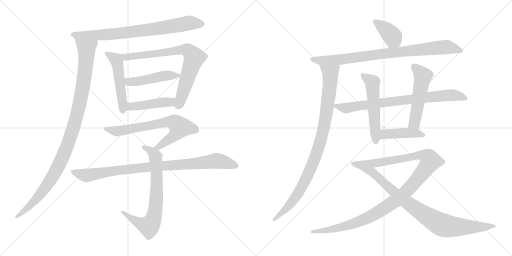
t = 0.00 s
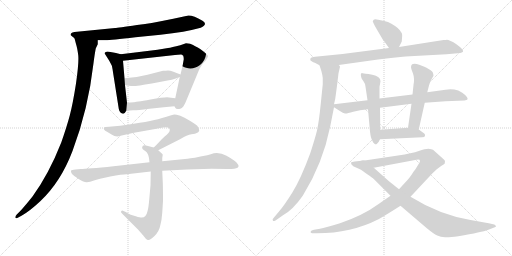
t = 2.99 s
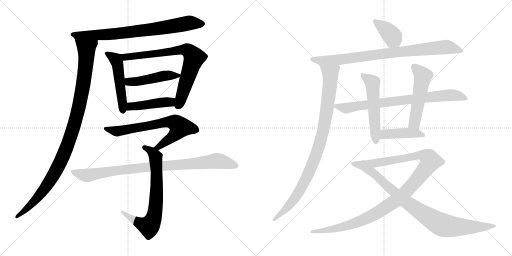
t = 5.97 s
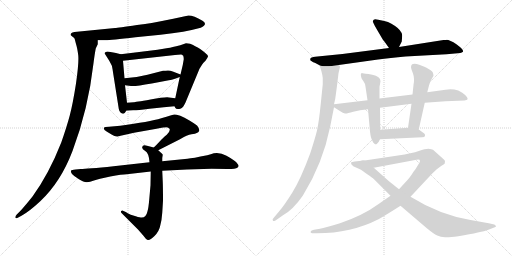
t = 8.96 s
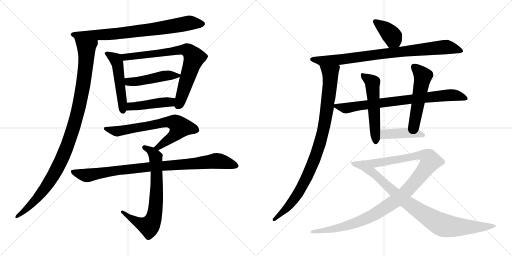
t = 11.94 s
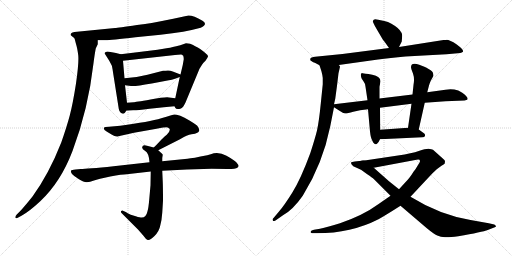
t = 14.93 s

The animated SVG that drew these frames (rendered in a browser with its animation timeline set to each time). Animation: 18 CSS @keyframes rules; one cycle of 14.93 s.

<svg version="1.1" viewBox="0 0 2048 1024" xmlns="http://www.w3.org/2000/svg">
  <g stroke="lightgray" stroke-dasharray="1,1" stroke-width="1" transform="scale(4, 4)">
    <line x1="0" y1="0" x2="256" y2="256"></line>
    <line x1="256" y1="0" x2="0" y2="256"></line>
    <line x1="128" y1="0" x2="128" y2="256"></line>
    <line x1="0" y1="128" x2="256" y2="128"></line>
    <line x1="256" y1="0" x2="512" y2="256"></line>
    <line x1="512" y1="0" x2="256" y2="256"></line>
    <line x1="384" y1="0" x2="384" y2="256"></line>
    <line x1="256" y1="128" x2="512" y2="128"></line>
  </g>
<g transform="scale(1, -1) translate(0, -850)">
   <style type="text/css">
    @keyframes keyframes0 {
      from {
       stroke: black;
       stroke-dashoffset: 774;
       stroke-width: 128;
       }
       72% {
       animation-timing-function: step-end;
       stroke: black;
       stroke-dashoffset: 0;
       stroke-width: 128;
       }
       to {
       stroke: black;
       stroke-width: 1024;
       }
       }
       #make-me-a-hanzi-animation-0 {
         animation: keyframes0 0.879883s both;
         animation-delay: 0.000000s;
         animation-timing-function: linear;
       }
    @keyframes keyframes1 {
      from {
       stroke: black;
       stroke-dashoffset: 1062;
       stroke-width: 128;
       }
       78% {
       animation-timing-function: step-end;
       stroke: black;
       stroke-dashoffset: 0;
       stroke-width: 128;
       }
       to {
       stroke: black;
       stroke-width: 1024;
       }
       }
       #make-me-a-hanzi-animation-1 {
         animation: keyframes1 1.114258s both;
         animation-delay: 0.879883s;
         animation-timing-function: linear;
       }
    @keyframes keyframes2 {
      from {
       stroke: black;
       stroke-dashoffset: 508;
       stroke-width: 128;
       }
       62% {
       animation-timing-function: step-end;
       stroke: black;
       stroke-dashoffset: 0;
       stroke-width: 128;
       }
       to {
       stroke: black;
       stroke-width: 1024;
       }
       }
       #make-me-a-hanzi-animation-2 {
         animation: keyframes2 0.663411s both;
         animation-delay: 1.994141s;
         animation-timing-function: linear;
       }
    @keyframes keyframes3 {
      from {
       stroke: black;
       stroke-dashoffset: 760;
       stroke-width: 128;
       }
       71% {
       animation-timing-function: step-end;
       stroke: black;
       stroke-dashoffset: 0;
       stroke-width: 128;
       }
       to {
       stroke: black;
       stroke-width: 1024;
       }
       }
       #make-me-a-hanzi-animation-3 {
         animation: keyframes3 0.868490s both;
         animation-delay: 2.657552s;
         animation-timing-function: linear;
       }
    @keyframes keyframes4 {
      from {
       stroke: black;
       stroke-dashoffset: 470;
       stroke-width: 128;
       }
       60% {
       animation-timing-function: step-end;
       stroke: black;
       stroke-dashoffset: 0;
       stroke-width: 128;
       }
       to {
       stroke: black;
       stroke-width: 1024;
       }
       }
       #make-me-a-hanzi-animation-4 {
         animation: keyframes4 0.632487s both;
         animation-delay: 3.526042s;
         animation-timing-function: linear;
       }
    @keyframes keyframes5 {
      from {
       stroke: black;
       stroke-dashoffset: 449;
       stroke-width: 128;
       }
       59% {
       animation-timing-function: step-end;
       stroke: black;
       stroke-dashoffset: 0;
       stroke-width: 128;
       }
       to {
       stroke: black;
       stroke-width: 1024;
       }
       }
       #make-me-a-hanzi-animation-5 {
         animation: keyframes5 0.615397s both;
         animation-delay: 4.158529s;
         animation-timing-function: linear;
       }
    @keyframes keyframes6 {
      from {
       stroke: black;
       stroke-dashoffset: 696;
       stroke-width: 128;
       }
       69% {
       animation-timing-function: step-end;
       stroke: black;
       stroke-dashoffset: 0;
       stroke-width: 128;
       }
       to {
       stroke: black;
       stroke-width: 1024;
       }
       }
       #make-me-a-hanzi-animation-6 {
         animation: keyframes6 0.816406s both;
         animation-delay: 4.773926s;
         animation-timing-function: linear;
       }
    @keyframes keyframes7 {
      from {
       stroke: black;
       stroke-dashoffset: 720;
       stroke-width: 128;
       }
       70% {
       animation-timing-function: step-end;
       stroke: black;
       stroke-dashoffset: 0;
       stroke-width: 128;
       }
       to {
       stroke: black;
       stroke-width: 1024;
       }
       }
       #make-me-a-hanzi-animation-7 {
         animation: keyframes7 0.835938s both;
         animation-delay: 5.590332s;
         animation-timing-function: linear;
       }
    @keyframes keyframes8 {
      from {
       stroke: black;
       stroke-dashoffset: 915;
       stroke-width: 128;
       }
       75% {
       animation-timing-function: step-end;
       stroke: black;
       stroke-dashoffset: 0;
       stroke-width: 128;
       }
       to {
       stroke: black;
       stroke-width: 1024;
       }
       }
       #make-me-a-hanzi-animation-8 {
         animation: keyframes8 0.994629s both;
         animation-delay: 6.426270s;
         animation-timing-function: linear;
       }
    @keyframes keyframes9 {
      from {
       stroke: black;
       stroke-dashoffset: 386;
       stroke-width: 128;
       }
       56% {
       animation-timing-function: step-end;
       stroke: black;
       stroke-dashoffset: 0;
       stroke-width: 128;
       }
       to {
       stroke: black;
       stroke-width: 1024;
       }
       }
       #make-me-a-hanzi-animation-9 {
         animation: keyframes9 0.564128s both;
         animation-delay: 7.420899s;
         animation-timing-function: linear;
       }
    @keyframes keyframes10 {
      from {
       stroke: black;
       stroke-dashoffset: 858;
       stroke-width: 128;
       }
       74% {
       animation-timing-function: step-end;
       stroke: black;
       stroke-dashoffset: 0;
       stroke-width: 128;
       }
       to {
       stroke: black;
       stroke-width: 1024;
       }
       }
       #make-me-a-hanzi-animation-10 {
         animation: keyframes10 0.948242s both;
         animation-delay: 7.985027s;
         animation-timing-function: linear;
       }
    @keyframes keyframes11 {
      from {
       stroke: black;
       stroke-dashoffset: 945;
       stroke-width: 128;
       }
       75% {
       animation-timing-function: step-end;
       stroke: black;
       stroke-dashoffset: 0;
       stroke-width: 128;
       }
       to {
       stroke: black;
       stroke-width: 1024;
       }
       }
       #make-me-a-hanzi-animation-11 {
         animation: keyframes11 1.019043s both;
         animation-delay: 8.933269s;
         animation-timing-function: linear;
       }
    @keyframes keyframes12 {
      from {
       stroke: black;
       stroke-dashoffset: 781;
       stroke-width: 128;
       }
       72% {
       animation-timing-function: step-end;
       stroke: black;
       stroke-dashoffset: 0;
       stroke-width: 128;
       }
       to {
       stroke: black;
       stroke-width: 1024;
       }
       }
       #make-me-a-hanzi-animation-12 {
         animation: keyframes12 0.885579s both;
         animation-delay: 9.952312s;
         animation-timing-function: linear;
       }
    @keyframes keyframes13 {
      from {
       stroke: black;
       stroke-dashoffset: 537;
       stroke-width: 128;
       }
       64% {
       animation-timing-function: step-end;
       stroke: black;
       stroke-dashoffset: 0;
       stroke-width: 128;
       }
       to {
       stroke: black;
       stroke-width: 1024;
       }
       }
       #make-me-a-hanzi-animation-13 {
         animation: keyframes13 0.687012s both;
         animation-delay: 10.837891s;
         animation-timing-function: linear;
       }
    @keyframes keyframes14 {
      from {
       stroke: black;
       stroke-dashoffset: 521;
       stroke-width: 128;
       }
       63% {
       animation-timing-function: step-end;
       stroke: black;
       stroke-dashoffset: 0;
       stroke-width: 128;
       }
       to {
       stroke: black;
       stroke-width: 1024;
       }
       }
       #make-me-a-hanzi-animation-14 {
         animation: keyframes14 0.673991s both;
         animation-delay: 11.524903s;
         animation-timing-function: linear;
       }
    @keyframes keyframes15 {
      from {
       stroke: black;
       stroke-dashoffset: 429;
       stroke-width: 128;
       }
       58% {
       animation-timing-function: step-end;
       stroke: black;
       stroke-dashoffset: 0;
       stroke-width: 128;
       }
       to {
       stroke: black;
       stroke-width: 1024;
       }
       }
       #make-me-a-hanzi-animation-15 {
         animation: keyframes15 0.599121s both;
         animation-delay: 12.198894s;
         animation-timing-function: linear;
       }
    @keyframes keyframes16 {
      from {
       stroke: black;
       stroke-dashoffset: 1102;
       stroke-width: 128;
       }
       78% {
       animation-timing-function: step-end;
       stroke: black;
       stroke-dashoffset: 0;
       stroke-width: 128;
       }
       to {
       stroke: black;
       stroke-width: 1024;
       }
       }
       #make-me-a-hanzi-animation-16 {
         animation: keyframes16 1.146810s both;
         animation-delay: 12.798015s;
         animation-timing-function: linear;
       }
    @keyframes keyframes17 {
      from {
       stroke: black;
       stroke-dashoffset: 901;
       stroke-width: 128;
       }
       75% {
       animation-timing-function: step-end;
       stroke: black;
       stroke-dashoffset: 0;
       stroke-width: 128;
       }
       to {
       stroke: black;
       stroke-width: 1024;
       }
       }
       #make-me-a-hanzi-animation-17 {
         animation: keyframes17 0.983236s both;
         animation-delay: 13.944825s;
         animation-timing-function: linear;
       }
</style>
<path d="M 391.0 689.5 L 423.0 689.5 Q 442.0 689.5 542.0 701.5 L 642.0 711.5 Q 742.0 722.5 803.0 739.5 Q 833.0 753.5 810.0 767.5 Q 775.0 788.5 754.0 788.5 L 735.0 784.5 Q 719.0 780.5 693.0 775.5 L 643.0 765.5 Q 618.0 759.5 548.0 750.5 Q 471.0 738.5 460.0 738.5 L 298.0 722.5 Q 288.0 721.5 285.0 717.5 Q 281.0 713.5 283.0 709.5 L 298.0 697.5 C 308.0 689.5 361.0 689.5 391.0 689.5 Z" fill="lightgray"></path> 
<path d="M 391.0 673.5 L 391.0 689.5 C 396.0 719.5 290.0 726.5 298.0 697.5 L 304.0 674.5 Q 309.0 659.5 313.0 629.5 Q 316.0 598.5 304.0 516.5 Q 291.0 433.5 279.0 388.5 Q 267.0 343.5 245.0 280.5 Q 196.0 155.5 130.0 64.5 Q 102.0 29.5 84.0 9.5 L 67.0 -7.5 Q 61.0 -13.5 61.0 -19.5 Q 63.0 -24.5 69.0 -21.5 L 86.0 -12.5 Q 117.0 4.5 161.0 45.5 Q 243.0 122.5 290.0 246.5 Q 353.0 413.5 374.0 597.5 Q 379.0 636.5 383.0 656.5 L 391.0 673.5 Z" fill="lightgray"></path> 
<path d="M 483.0 633.5 L 464.0 638.5 L 442.0 642.5 Q 427.0 645.5 423.0 642.5 Q 418.0 639.5 418.0 637.5 L 437.0 607.5 L 447.0 588.5 Q 449.0 582.5 452.0 561.5 L 475.0 415.5 Q 476.0 406.5 483.0 399.5 Q 490.0 394.5 493.0 395.5 Q 498.0 394.5 505.0 407.5 L 508.0 439.5 L 500.0 509.5 L 498.0 537.5 L 492.0 607.5 C 490.0 631.5 490.0 631.5 483.0 633.5 Z" fill="lightgray"></path> 
<path d="M 698.0 425.5 L 701.0 419.5 Q 705.0 409.5 724.0 416.5 Q 732.0 419.5 742.0 440.5 L 798.0 575.5 L 808.0 591.5 Q 813.0 599.5 822.0 607.5 Q 830.0 619.5 832.0 624.5 Q 833.0 629.5 820.0 639.5 Q 812.0 647.5 791.0 660.5 Q 769.0 672.5 760.0 675.5 L 744.0 677.5 L 721.0 669.5 Q 686.0 660.5 672.0 658.5 L 630.0 651.5 L 483.0 633.5 C 453.0 629.5 462.0 604.5 492.0 607.5 L 700.0 630.5 Q 726.0 632.5 728.0 631.5 Q 730.0 630.5 733.0 627.5 Q 735.0 620.5 735.0 613.5 L 731.0 590.5 L 722.0 552.5 L 719.0 542.5 L 701.0 457.5 C 695.0 428.5 695.0 428.5 698.0 425.5 Z" fill="lightgray"></path> 
<path d="M 722.0 552.5 L 691.0 564.5 Q 681.0 568.5 672.0 568.5 Q 662.0 567.5 652.0 567.5 L 590.0 551.5 Q 549.0 540.5 498.0 537.5 C 468.0 535.5 470.0 513.5 500.0 509.5 L 524.0 506.5 Q 541.0 504.5 607.0 516.5 L 670.0 528.5 Q 689.0 531.5 700.0 535.5 L 719.0 542.5 C 734.0 547.5 734.0 547.5 722.0 552.5 Z" fill="lightgray"></path> 
<path d="M 505.0 407.5 L 533.0 409.5 Q 541.0 408.5 598.0 415.5 L 627.0 418.5 Q 690.0 425.5 698.0 425.5 C 728.0 427.5 731.0 453.5 701.0 457.5 L 676.0 460.5 Q 664.0 463.5 602.0 452.5 Q 539.0 441.5 535.0 441.5 L 508.0 439.5 C 478.0 437.5 475.0 405.5 505.0 407.5 Z" fill="lightgray"></path> 
<path d="M 633.0 249.5 L 720.0 293.5 Q 749.0 311.5 766.0 313.5 Q 782.0 315.5 789.0 319.5 Q 795.0 321.5 797.0 328.5 Q 798.0 335.5 789.0 347.5 Q 781.0 354.5 756.0 369.5 Q 738.0 381.5 721.0 387.5 Q 704.0 392.5 698.0 392.5 Q 692.0 391.5 645.0 377.5 Q 598.0 363.5 481.0 347.5 L 436.0 343.5 Q 418.0 343.5 417.0 340.5 Q 410.0 332.5 428.0 323.5 L 448.0 311.5 Q 457.0 305.5 469.0 304.5 L 536.0 319.5 L 626.0 335.5 Q 664.0 341.5 670.0 340.5 Q 676.0 339.5 678.0 335.5 Q 683.0 326.5 667.0 311.5 Q 661.0 307.5 645.0 291.5 Q 624.0 268.5 615.0 260.5 C 593.0 239.5 606.0 235.5 633.0 249.5 Z" fill="lightgray"></path> 
<path d="M 649.0 205.5 L 649.0 218.5 L 651.0 231.5 Q 651.0 233.5 644.0 239.5 L 633.0 249.5 L 615.0 260.5 L 588.0 267.5 Q 570.0 272.5 569.0 262.5 Q 566.0 254.5 581.0 246.5 Q 596.0 237.5 598.0 201.5 L 603.0 164.5 L 602.0 109.5 L 597.0 53.5 Q 594.0 17.5 590.0 5.5 Q 584.0 -22.5 563.0 -19.5 Q 555.0 -18.5 533.0 -11.5 Q 511.0 -4.5 505.0 1.5 L 494.0 6.5 Q 489.0 9.5 485.0 6.5 Q 481.0 2.5 489.0 -4.5 L 552.0 -67.5 L 573.0 -91.5 Q 583.0 -106.5 591.0 -109.5 Q 599.0 -112.5 618.0 -93.5 Q 637.0 -74.5 641.0 -51.5 Q 647.0 -30.5 649.0 -0.5 L 652.0 47.5 Q 652.0 99.5 651.0 122.5 L 649.0 167.5 L 649.0 205.5 Z" fill="lightgray"></path> 
<path d="M 748.0 172.5 L 847.0 175.5 Q 901.0 175.5 919.0 174.5 Q 936.0 173.5 945.0 177.5 Q 963.0 181.5 946.0 200.5 Q 938.0 209.5 906.0 227.5 Q 874.0 244.5 843.0 233.5 L 829.0 229.5 Q 770.0 217.5 750.0 215.5 L 649.0 205.5 L 598.0 201.5 L 454.0 185.5 Q 347.0 174.5 323.0 174.5 L 302.0 172.5 Q 286.0 171.5 284.0 167.5 Q 282.0 163.5 288.0 154.5 Q 296.0 145.5 316.0 133.5 Q 336.0 120.5 348.0 121.5 Q 359.0 122.5 376.0 128.5 Q 392.0 134.5 441.0 144.5 Q 489.0 153.5 507.0 153.5 L 603.0 164.5 L 649.0 167.5 L 748.0 172.5 Z" fill="lightgray"></path> 
<path d="M 1596.0 662.5 L 1607.0 684.5 L 1608.0 697.5 Q 1610.0 714.5 1606.0 719.5 Q 1598.0 737.5 1564.0 756.5 Q 1553.0 763.5 1537.0 766.5 L 1513.0 771.5 Q 1499.0 775.5 1495.0 771.5 Q 1491.0 767.5 1491.0 765.5 Q 1491.0 763.5 1500.0 745.5 L 1531.0 692.5 Q 1533.0 691.5 1556.0 658.5 C 1573.0 633.5 1583.0 635.5 1596.0 662.5 Z" fill="lightgray"></path> 
<path d="M 1355.0 590.5 L 1512.0 612.5 Q 1560.0 619.5 1622.0 624.5 L 1786.0 633.5 L 1831.0 637.5 Q 1843.0 637.5 1847.0 640.5 Q 1851.0 643.5 1852.0 643.5 L 1852.0 647.5 Q 1851.0 654.5 1827.0 672.5 Q 1794.0 693.5 1784.0 690.5 L 1774.0 690.5 L 1596.0 662.5 L 1556.0 658.5 L 1370.0 634.5 L 1270.0 624.5 Q 1249.0 622.5 1244.0 619.5 Q 1239.0 615.5 1242.0 608.5 L 1253.0 601.5 Q 1257.0 601.5 1278.0 589.5 C 1292.0 581.5 1325.0 586.5 1355.0 590.5 Z" fill="lightgray"></path> 
<path d="M 1354.0 557.5 L 1360.0 583.5 Q 1360.0 585.5 1355.0 590.5 C 1352.0 620.5 1269.0 618.5 1278.0 589.5 L 1286.0 564.5 Q 1290.0 549.5 1291.0 538.5 L 1291.0 513.5 L 1283.0 435.5 Q 1276.0 364.5 1268.0 328.5 Q 1259.0 292.5 1241.0 237.5 Q 1203.0 134.5 1170.0 81.5 Q 1137.0 28.5 1116.0 4.5 L 1095.0 -20.5 Q 1087.0 -27.5 1092.0 -32.5 Q 1093.0 -35.5 1102.0 -31.5 L 1132.0 -10.5 Q 1171.0 10.5 1211.0 67.5 Q 1291.0 195.5 1321.0 345.5 L 1336.0 421.5 L 1336.0 433.5 L 1341.0 455.5 L 1348.0 507.5 L 1354.0 557.5 Z" fill="lightgray"></path> 
<path d="M 1336.0 421.5 L 1358.0 407.5 Q 1373.0 397.5 1380.0 396.5 Q 1387.0 395.5 1413.0 403.5 Q 1438.0 411.5 1472.0 413.5 L 1520.0 419.5 L 1646.0 435.5 L 1699.0 439.5 L 1782.0 445.5 L 1858.0 448.5 Q 1867.0 450.5 1869.0 451.5 Q 1876.0 460.5 1849.0 479.5 Q 1836.0 487.5 1833.0 488.5 Q 1808.0 496.5 1782.0 491.5 L 1709.0 481.5 L 1650.0 472.5 L 1518.0 456.5 L 1470.0 449.5 L 1336.0 433.5 C 1320.0 431.5 1320.0 431.5 1336.0 421.5 Z" fill="lightgray"></path> 
<path d="M 1472.0 413.5 L 1480.0 324.5 Q 1483.0 297.5 1489.0 288.5 Q 1492.0 279.5 1498.0 275.5 Q 1502.0 270.5 1508.0 275.5 Q 1514.0 279.5 1520.0 293.5 L 1521.0 331.5 L 1520.0 419.5 L 1518.0 456.5 L 1518.0 503.5 L 1522.0 525.5 Q 1522.0 544.5 1489.0 551.5 Q 1455.0 557.5 1450.0 557.5 Q 1439.0 558.5 1446.0 537.5 L 1455.0 523.5 Q 1461.0 516.5 1462.0 503.5 L 1470.0 449.5 L 1472.0 413.5 Z" fill="lightgray"></path> 
<path d="M 1675.0 332.5 L 1699.0 439.5 L 1709.0 481.5 L 1716.0 508.5 Q 1718.0 516.5 1723.0 527.5 L 1734.0 547.5 Q 1734.0 550.5 1732.0 558.5 Q 1731.0 564.5 1716.0 573.5 Q 1701.0 582.5 1700.0 582.5 L 1677.0 591.5 Q 1644.0 602.5 1644.0 581.5 Q 1644.0 576.5 1652.0 556.5 Q 1659.0 536.5 1654.0 510.5 L 1650.0 472.5 L 1646.0 435.5 L 1632.0 339.5 C 1628.0 309.5 1668.0 303.5 1675.0 332.5 Z" fill="lightgray"></path> 
<path d="M 1520.0 293.5 L 1689.0 301.5 Q 1699.0 301.5 1700.0 307.5 Q 1701.0 312.5 1697.0 316.5 L 1675.0 332.5 L 1632.0 339.5 L 1521.0 331.5 C 1491.0 329.5 1490.0 292.5 1520.0 293.5 Z" fill="lightgray"></path> 
<path d="M 1562.0 67.5 L 1513.0 33.5 Q 1453.0 -10.5 1360.0 -42.5 Q 1311.0 -57.5 1280.0 -64.5 L 1256.0 -68.5 Q 1244.0 -71.5 1243.0 -75.5 Q 1241.0 -79.5 1244.0 -80.5 Q 1246.0 -82.5 1256.0 -82.5 L 1268.0 -82.5 Q 1404.0 -82.5 1514.0 -26.5 Q 1549.0 -6.5 1602.0 27.5 L 1642.0 63.5 L 1729.0 156.5 L 1747.0 173.5 L 1766.0 187.5 Q 1776.0 193.5 1779.0 196.5 L 1780.0 206.5 Q 1780.0 209.5 1770.0 217.5 L 1732.0 251.5 Q 1727.0 254.5 1714.0 255.5 Q 1701.0 255.5 1675.0 246.5 Q 1649.0 237.5 1592.0 228.5 L 1465.0 209.5 Q 1452.0 209.5 1446.0 207.5 C 1416.0 203.5 1466.0 173.5 1495.0 179.5 L 1666.0 211.5 Q 1680.0 214.5 1680.0 206.5 Q 1680.0 203.5 1677.0 198.5 L 1669.0 185.5 Q 1664.0 175.5 1654.0 163.5 Q 1639.0 139.5 1629.0 129.5 L 1596.0 93.5 L 1562.0 67.5 Z" fill="lightgray"></path> 
<path d="M 1446.0 207.5 L 1419.0 204.5 Q 1406.0 203.5 1404.0 200.5 Q 1402.0 194.5 1413.0 185.5 L 1444.0 171.5 L 1469.0 153.5 Q 1489.0 140.5 1496.0 133.5 L 1562.0 67.5 L 1602.0 27.5 L 1705.0 -60.5 Q 1735.0 -85.5 1749.0 -91.5 Q 1763.0 -98.5 1780.0 -98.5 Q 1796.0 -99.5 1833.0 -94.5 Q 1930.0 -77.5 1951.0 -69.5 L 1974.0 -60.5 Q 1980.0 -58.5 1983.0 -56.5 Q 1985.0 -55.5 1983.0 -53.5 Q 1983.0 -49.5 1977.0 -47.5 L 1955.0 -42.5 L 1882.0 -29.5 Q 1758.0 -8.5 1642.0 63.5 L 1596.0 93.5 L 1556.0 125.5 Q 1530.0 148.5 1495.0 179.5 C 1473.0 199.5 1461.0 209.5 1446.0 207.5 Z" fill="lightgray"></path> 
      <clipPath id="make-me-a-hanzi-clip-0">
      <path d="M 391.0 689.5 L 423.0 689.5 Q 442.0 689.5 542.0 701.5 L 642.0 711.5 Q 742.0 722.5 803.0 739.5 Q 833.0 753.5 810.0 767.5 Q 775.0 788.5 754.0 788.5 L 735.0 784.5 Q 719.0 780.5 693.0 775.5 L 643.0 765.5 Q 618.0 759.5 548.0 750.5 Q 471.0 738.5 460.0 738.5 L 298.0 722.5 Q 288.0 721.5 285.0 717.5 Q 281.0 713.5 283.0 709.5 L 298.0 697.5 C 308.0 689.5 361.0 689.5 391.0 689.5 Z" fill="lightgray"></path>
      </clipPath>
      <path clip-path="url(#make-me-a-hanzi-clip-0)" d="M 291.0 711.5 L 432.0 712.5 L 528.0 721.5 L 754.0 758.5 L 805.0 753.5 " fill="none" id="make-me-a-hanzi-animation-0" stroke-dasharray="646 1292" stroke-linecap="round"></path>

      <clipPath id="make-me-a-hanzi-clip-1">
      <path d="M 391.0 673.5 L 391.0 689.5 C 396.0 719.5 290.0 726.5 298.0 697.5 L 304.0 674.5 Q 309.0 659.5 313.0 629.5 Q 316.0 598.5 304.0 516.5 Q 291.0 433.5 279.0 388.5 Q 267.0 343.5 245.0 280.5 Q 196.0 155.5 130.0 64.5 Q 102.0 29.5 84.0 9.5 L 67.0 -7.5 Q 61.0 -13.5 61.0 -19.5 Q 63.0 -24.5 69.0 -21.5 L 86.0 -12.5 Q 117.0 4.5 161.0 45.5 Q 243.0 122.5 290.0 246.5 Q 353.0 413.5 374.0 597.5 Q 379.0 636.5 383.0 656.5 L 391.0 673.5 Z" fill="lightgray"></path>
      </clipPath>
      <path clip-path="url(#make-me-a-hanzi-clip-1)" d="M 305.0 693.5 L 346.0 656.5 L 346.0 627.5 L 334.0 515.5 L 288.0 320.5 L 248.0 216.5 L 197.0 122.5 L 143.0 50.5 L 66.0 -14.5 " fill="none" id="make-me-a-hanzi-animation-1" stroke-dasharray="934 1868" stroke-linecap="round"></path>

      <clipPath id="make-me-a-hanzi-clip-2">
      <path d="M 483.0 633.5 L 464.0 638.5 L 442.0 642.5 Q 427.0 645.5 423.0 642.5 Q 418.0 639.5 418.0 637.5 L 437.0 607.5 L 447.0 588.5 Q 449.0 582.5 452.0 561.5 L 475.0 415.5 Q 476.0 406.5 483.0 399.5 Q 490.0 394.5 493.0 395.5 Q 498.0 394.5 505.0 407.5 L 508.0 439.5 L 500.0 509.5 L 498.0 537.5 L 492.0 607.5 C 490.0 631.5 490.0 631.5 483.0 633.5 Z" fill="lightgray"></path>
      </clipPath>
      <path clip-path="url(#make-me-a-hanzi-clip-2)" d="M 425.0 635.5 L 455.0 619.5 L 469.0 598.5 L 491.0 406.5 " fill="none" id="make-me-a-hanzi-animation-2" stroke-dasharray="380 760" stroke-linecap="round"></path>

      <clipPath id="make-me-a-hanzi-clip-3">
      <path d="M 698.0 425.5 L 701.0 419.5 Q 705.0 409.5 724.0 416.5 Q 732.0 419.5 742.0 440.5 L 798.0 575.5 L 808.0 591.5 Q 813.0 599.5 822.0 607.5 Q 830.0 619.5 832.0 624.5 Q 833.0 629.5 820.0 639.5 Q 812.0 647.5 791.0 660.5 Q 769.0 672.5 760.0 675.5 L 744.0 677.5 L 721.0 669.5 Q 686.0 660.5 672.0 658.5 L 630.0 651.5 L 483.0 633.5 C 453.0 629.5 462.0 604.5 492.0 607.5 L 700.0 630.5 Q 726.0 632.5 728.0 631.5 Q 730.0 630.5 733.0 627.5 Q 735.0 620.5 735.0 613.5 L 731.0 590.5 L 722.0 552.5 L 719.0 542.5 L 701.0 457.5 C 695.0 428.5 695.0 428.5 698.0 425.5 Z" fill="lightgray"></path>
      </clipPath>
      <path clip-path="url(#make-me-a-hanzi-clip-3)" d="M 491.0 628.5 L 501.0 621.5 L 513.0 622.5 L 733.0 652.5 L 759.0 642.5 L 777.0 619.5 L 714.0 428.5 " fill="none" id="make-me-a-hanzi-animation-3" stroke-dasharray="632 1264" stroke-linecap="round"></path>

      <clipPath id="make-me-a-hanzi-clip-4">
      <path d="M 722.0 552.5 L 691.0 564.5 Q 681.0 568.5 672.0 568.5 Q 662.0 567.5 652.0 567.5 L 590.0 551.5 Q 549.0 540.5 498.0 537.5 C 468.0 535.5 470.0 513.5 500.0 509.5 L 524.0 506.5 Q 541.0 504.5 607.0 516.5 L 670.0 528.5 Q 689.0 531.5 700.0 535.5 L 719.0 542.5 C 734.0 547.5 734.0 547.5 722.0 552.5 Z" fill="lightgray"></path>
      </clipPath>
      <path clip-path="url(#make-me-a-hanzi-clip-4)" d="M 507.0 531.5 L 514.0 523.5 L 535.0 523.5 L 651.0 546.5 L 715.0 549.5 " fill="none" id="make-me-a-hanzi-animation-4" stroke-dasharray="342 684" stroke-linecap="round"></path>

      <clipPath id="make-me-a-hanzi-clip-5">
      <path d="M 505.0 407.5 L 533.0 409.5 Q 541.0 408.5 598.0 415.5 L 627.0 418.5 Q 690.0 425.5 698.0 425.5 C 728.0 427.5 731.0 453.5 701.0 457.5 L 676.0 460.5 Q 664.0 463.5 602.0 452.5 Q 539.0 441.5 535.0 441.5 L 508.0 439.5 C 478.0 437.5 475.0 405.5 505.0 407.5 Z" fill="lightgray"></path>
      </clipPath>
      <path clip-path="url(#make-me-a-hanzi-clip-5)" d="M 512.0 412.5 L 523.0 424.5 L 653.0 441.5 L 680.0 442.5 L 695.0 431.5 " fill="none" id="make-me-a-hanzi-animation-5" stroke-dasharray="321 642" stroke-linecap="round"></path>

      <clipPath id="make-me-a-hanzi-clip-6">
      <path d="M 633.0 249.5 L 720.0 293.5 Q 749.0 311.5 766.0 313.5 Q 782.0 315.5 789.0 319.5 Q 795.0 321.5 797.0 328.5 Q 798.0 335.5 789.0 347.5 Q 781.0 354.5 756.0 369.5 Q 738.0 381.5 721.0 387.5 Q 704.0 392.5 698.0 392.5 Q 692.0 391.5 645.0 377.5 Q 598.0 363.5 481.0 347.5 L 436.0 343.5 Q 418.0 343.5 417.0 340.5 Q 410.0 332.5 428.0 323.5 L 448.0 311.5 Q 457.0 305.5 469.0 304.5 L 536.0 319.5 L 626.0 335.5 Q 664.0 341.5 670.0 340.5 Q 676.0 339.5 678.0 335.5 Q 683.0 326.5 667.0 311.5 Q 661.0 307.5 645.0 291.5 Q 624.0 268.5 615.0 260.5 C 593.0 239.5 606.0 235.5 633.0 249.5 Z" fill="lightgray"></path>
      </clipPath>
      <path clip-path="url(#make-me-a-hanzi-clip-6)" d="M 422.0 335.5 L 471.0 325.5 L 680.0 363.5 L 713.0 350.5 L 720.0 341.5 L 702.0 313.5 L 634.0 262.5 L 622.0 261.5 " fill="none" id="make-me-a-hanzi-animation-6" stroke-dasharray="568 1136" stroke-linecap="round"></path>

      <clipPath id="make-me-a-hanzi-clip-7">
      <path d="M 649.0 205.5 L 649.0 218.5 L 651.0 231.5 Q 651.0 233.5 644.0 239.5 L 633.0 249.5 L 615.0 260.5 L 588.0 267.5 Q 570.0 272.5 569.0 262.5 Q 566.0 254.5 581.0 246.5 Q 596.0 237.5 598.0 201.5 L 603.0 164.5 L 602.0 109.5 L 597.0 53.5 Q 594.0 17.5 590.0 5.5 Q 584.0 -22.5 563.0 -19.5 Q 555.0 -18.5 533.0 -11.5 Q 511.0 -4.5 505.0 1.5 L 494.0 6.5 Q 489.0 9.5 485.0 6.5 Q 481.0 2.5 489.0 -4.5 L 552.0 -67.5 L 573.0 -91.5 Q 583.0 -106.5 591.0 -109.5 Q 599.0 -112.5 618.0 -93.5 Q 637.0 -74.5 641.0 -51.5 Q 647.0 -30.5 649.0 -0.5 L 652.0 47.5 Q 652.0 99.5 651.0 122.5 L 649.0 167.5 L 649.0 205.5 Z" fill="lightgray"></path>
      </clipPath>
      <path clip-path="url(#make-me-a-hanzi-clip-7)" d="M 578.0 260.5 L 610.0 241.5 L 623.0 223.5 L 627.0 91.5 L 616.0 -17.5 L 596.0 -54.5 L 550.0 -37.5 L 490.0 1.5 " fill="none" id="make-me-a-hanzi-animation-7" stroke-dasharray="592 1184" stroke-linecap="round"></path>

      <clipPath id="make-me-a-hanzi-clip-8">
      <path d="M 748.0 172.5 L 847.0 175.5 Q 901.0 175.5 919.0 174.5 Q 936.0 173.5 945.0 177.5 Q 963.0 181.5 946.0 200.5 Q 938.0 209.5 906.0 227.5 Q 874.0 244.5 843.0 233.5 L 829.0 229.5 Q 770.0 217.5 750.0 215.5 L 649.0 205.5 L 598.0 201.5 L 454.0 185.5 Q 347.0 174.5 323.0 174.5 L 302.0 172.5 Q 286.0 171.5 284.0 167.5 Q 282.0 163.5 288.0 154.5 Q 296.0 145.5 316.0 133.5 Q 336.0 120.5 348.0 121.5 Q 359.0 122.5 376.0 128.5 Q 392.0 134.5 441.0 144.5 Q 489.0 153.5 507.0 153.5 L 603.0 164.5 L 649.0 167.5 L 748.0 172.5 Z" fill="lightgray"></path>
      </clipPath>
      <path clip-path="url(#make-me-a-hanzi-clip-8)" d="M 291.0 162.5 L 350.0 148.5 L 506.0 173.5 L 867.0 206.5 L 943.0 189.5 " fill="none" id="make-me-a-hanzi-animation-8" stroke-dasharray="787 1574" stroke-linecap="round"></path>

      <clipPath id="make-me-a-hanzi-clip-9">
      <path d="M 1596.0 662.5 L 1607.0 684.5 L 1608.0 697.5 Q 1610.0 714.5 1606.0 719.5 Q 1598.0 737.5 1564.0 756.5 Q 1553.0 763.5 1537.0 766.5 L 1513.0 771.5 Q 1499.0 775.5 1495.0 771.5 Q 1491.0 767.5 1491.0 765.5 Q 1491.0 763.5 1500.0 745.5 L 1531.0 692.5 Q 1533.0 691.5 1556.0 658.5 C 1573.0 633.5 1583.0 635.5 1596.0 662.5 Z" fill="lightgray"></path>
      </clipPath>
      <path clip-path="url(#make-me-a-hanzi-clip-9)" d="M 1498.0 764.5 L 1563.0 713.5 L 1588.0 673.5 " fill="none" id="make-me-a-hanzi-animation-9" stroke-dasharray="258 516" stroke-linecap="round"></path>

      <clipPath id="make-me-a-hanzi-clip-10">
      <path d="M 1355.0 590.5 L 1512.0 612.5 Q 1560.0 619.5 1622.0 624.5 L 1786.0 633.5 L 1831.0 637.5 Q 1843.0 637.5 1847.0 640.5 Q 1851.0 643.5 1852.0 643.5 L 1852.0 647.5 Q 1851.0 654.5 1827.0 672.5 Q 1794.0 693.5 1784.0 690.5 L 1774.0 690.5 L 1596.0 662.5 L 1556.0 658.5 L 1370.0 634.5 L 1270.0 624.5 Q 1249.0 622.5 1244.0 619.5 Q 1239.0 615.5 1242.0 608.5 L 1253.0 601.5 Q 1257.0 601.5 1278.0 589.5 C 1292.0 581.5 1325.0 586.5 1355.0 590.5 Z" fill="lightgray"></path>
      </clipPath>
      <path clip-path="url(#make-me-a-hanzi-clip-10)" d="M 1251.0 612.5 L 1285.0 606.5 L 1360.0 611.5 L 1551.0 638.5 L 1787.0 662.5 L 1847.0 645.5 " fill="none" id="make-me-a-hanzi-animation-10" stroke-dasharray="730 1460" stroke-linecap="round"></path>

      <clipPath id="make-me-a-hanzi-clip-11">
      <path d="M 1354.0 557.5 L 1360.0 583.5 Q 1360.0 585.5 1355.0 590.5 C 1352.0 620.5 1269.0 618.5 1278.0 589.5 L 1286.0 564.5 Q 1290.0 549.5 1291.0 538.5 L 1291.0 513.5 L 1283.0 435.5 Q 1276.0 364.5 1268.0 328.5 Q 1259.0 292.5 1241.0 237.5 Q 1203.0 134.5 1170.0 81.5 Q 1137.0 28.5 1116.0 4.5 L 1095.0 -20.5 Q 1087.0 -27.5 1092.0 -32.5 Q 1093.0 -35.5 1102.0 -31.5 L 1132.0 -10.5 Q 1171.0 10.5 1211.0 67.5 Q 1291.0 195.5 1321.0 345.5 L 1336.0 421.5 L 1336.0 433.5 L 1341.0 455.5 L 1348.0 507.5 L 1354.0 557.5 Z" fill="lightgray"></path>
      </clipPath>
      <path clip-path="url(#make-me-a-hanzi-clip-11)" d="M 1286.0 585.5 L 1317.0 561.5 L 1322.0 542.5 L 1306.0 403.5 L 1277.0 267.5 L 1239.0 167.5 L 1189.0 71.5 L 1132.0 2.5 L 1097.0 -27.5 " fill="none" id="make-me-a-hanzi-animation-11" stroke-dasharray="817 1634" stroke-linecap="round"></path>

      <clipPath id="make-me-a-hanzi-clip-12">
      <path d="M 1336.0 421.5 L 1358.0 407.5 Q 1373.0 397.5 1380.0 396.5 Q 1387.0 395.5 1413.0 403.5 Q 1438.0 411.5 1472.0 413.5 L 1520.0 419.5 L 1646.0 435.5 L 1699.0 439.5 L 1782.0 445.5 L 1858.0 448.5 Q 1867.0 450.5 1869.0 451.5 Q 1876.0 460.5 1849.0 479.5 Q 1836.0 487.5 1833.0 488.5 Q 1808.0 496.5 1782.0 491.5 L 1709.0 481.5 L 1650.0 472.5 L 1518.0 456.5 L 1470.0 449.5 L 1336.0 433.5 C 1320.0 431.5 1320.0 431.5 1336.0 421.5 Z" fill="lightgray"></path>
      </clipPath>
      <path clip-path="url(#make-me-a-hanzi-clip-12)" d="M 1344.0 427.5 L 1382.0 417.5 L 1645.0 454.5 L 1811.0 470.5 L 1862.0 456.5 " fill="none" id="make-me-a-hanzi-animation-12" stroke-dasharray="653 1306" stroke-linecap="round"></path>

      <clipPath id="make-me-a-hanzi-clip-13">
      <path d="M 1472.0 413.5 L 1480.0 324.5 Q 1483.0 297.5 1489.0 288.5 Q 1492.0 279.5 1498.0 275.5 Q 1502.0 270.5 1508.0 275.5 Q 1514.0 279.5 1520.0 293.5 L 1521.0 331.5 L 1520.0 419.5 L 1518.0 456.5 L 1518.0 503.5 L 1522.0 525.5 Q 1522.0 544.5 1489.0 551.5 Q 1455.0 557.5 1450.0 557.5 Q 1439.0 558.5 1446.0 537.5 L 1455.0 523.5 Q 1461.0 516.5 1462.0 503.5 L 1470.0 449.5 L 1472.0 413.5 Z" fill="lightgray"></path>
      </clipPath>
      <path clip-path="url(#make-me-a-hanzi-clip-13)" d="M 1452.0 547.5 L 1490.0 520.5 L 1503.0 286.5 " fill="none" id="make-me-a-hanzi-animation-13" stroke-dasharray="409 818" stroke-linecap="round"></path>

      <clipPath id="make-me-a-hanzi-clip-14">
      <path d="M 1675.0 332.5 L 1699.0 439.5 L 1709.0 481.5 L 1716.0 508.5 Q 1718.0 516.5 1723.0 527.5 L 1734.0 547.5 Q 1734.0 550.5 1732.0 558.5 Q 1731.0 564.5 1716.0 573.5 Q 1701.0 582.5 1700.0 582.5 L 1677.0 591.5 Q 1644.0 602.5 1644.0 581.5 Q 1644.0 576.5 1652.0 556.5 Q 1659.0 536.5 1654.0 510.5 L 1650.0 472.5 L 1646.0 435.5 L 1632.0 339.5 C 1628.0 309.5 1668.0 303.5 1675.0 332.5 Z" fill="lightgray"></path>
      </clipPath>
      <path clip-path="url(#make-me-a-hanzi-clip-14)" d="M 1656.0 583.5 L 1692.0 546.5 L 1659.0 360.5 L 1640.0 345.5 " fill="none" id="make-me-a-hanzi-animation-14" stroke-dasharray="393 786" stroke-linecap="round"></path>

      <clipPath id="make-me-a-hanzi-clip-15">
      <path d="M 1520.0 293.5 L 1689.0 301.5 Q 1699.0 301.5 1700.0 307.5 Q 1701.0 312.5 1697.0 316.5 L 1675.0 332.5 L 1632.0 339.5 L 1521.0 331.5 C 1491.0 329.5 1490.0 292.5 1520.0 293.5 Z" fill="lightgray"></path>
      </clipPath>
      <path clip-path="url(#make-me-a-hanzi-clip-15)" d="M 1527.0 299.5 L 1537.0 312.5 L 1546.0 314.5 L 1625.0 319.5 L 1692.0 309.5 " fill="none" id="make-me-a-hanzi-animation-15" stroke-dasharray="301 602" stroke-linecap="round"></path>

      <clipPath id="make-me-a-hanzi-clip-16">
      <path d="M 1562.0 67.5 L 1513.0 33.5 Q 1453.0 -10.5 1360.0 -42.5 Q 1311.0 -57.5 1280.0 -64.5 L 1256.0 -68.5 Q 1244.0 -71.5 1243.0 -75.5 Q 1241.0 -79.5 1244.0 -80.5 Q 1246.0 -82.5 1256.0 -82.5 L 1268.0 -82.5 Q 1404.0 -82.5 1514.0 -26.5 Q 1549.0 -6.5 1602.0 27.5 L 1642.0 63.5 L 1729.0 156.5 L 1747.0 173.5 L 1766.0 187.5 Q 1776.0 193.5 1779.0 196.5 L 1780.0 206.5 Q 1780.0 209.5 1770.0 217.5 L 1732.0 251.5 Q 1727.0 254.5 1714.0 255.5 Q 1701.0 255.5 1675.0 246.5 Q 1649.0 237.5 1592.0 228.5 L 1465.0 209.5 Q 1452.0 209.5 1446.0 207.5 C 1416.0 203.5 1466.0 173.5 1495.0 179.5 L 1666.0 211.5 Q 1680.0 214.5 1680.0 206.5 Q 1680.0 203.5 1677.0 198.5 L 1669.0 185.5 Q 1664.0 175.5 1654.0 163.5 Q 1639.0 139.5 1629.0 129.5 L 1596.0 93.5 L 1562.0 67.5 Z" fill="lightgray"></path>
      </clipPath>
      <path clip-path="url(#make-me-a-hanzi-clip-16)" d="M 1459.0 206.5 L 1497.0 196.5 L 1690.0 228.5 L 1714.0 219.5 L 1721.0 205.5 L 1690.0 159.5 L 1619.0 78.5 L 1580.0 45.5 L 1507.0 -1.5 L 1386.0 -53.5 L 1293.0 -73.5 L 1251.0 -76.5 " fill="none" id="make-me-a-hanzi-animation-16" stroke-dasharray="974 1948" stroke-linecap="round"></path>

      <clipPath id="make-me-a-hanzi-clip-17">
      <path d="M 1446.0 207.5 L 1419.0 204.5 Q 1406.0 203.5 1404.0 200.5 Q 1402.0 194.5 1413.0 185.5 L 1444.0 171.5 L 1469.0 153.5 Q 1489.0 140.5 1496.0 133.5 L 1562.0 67.5 L 1602.0 27.5 L 1705.0 -60.5 Q 1735.0 -85.5 1749.0 -91.5 Q 1763.0 -98.5 1780.0 -98.5 Q 1796.0 -99.5 1833.0 -94.5 Q 1930.0 -77.5 1951.0 -69.5 L 1974.0 -60.5 Q 1980.0 -58.5 1983.0 -56.5 Q 1985.0 -55.5 1983.0 -53.5 Q 1983.0 -49.5 1977.0 -47.5 L 1955.0 -42.5 L 1882.0 -29.5 Q 1758.0 -8.5 1642.0 63.5 L 1596.0 93.5 L 1556.0 125.5 Q 1530.0 148.5 1495.0 179.5 C 1473.0 199.5 1461.0 209.5 1446.0 207.5 Z" fill="lightgray"></path>
      </clipPath>
      <path clip-path="url(#make-me-a-hanzi-clip-17)" d="M 1413.0 198.5 L 1441.0 191.5 L 1480.0 168.5 L 1625.0 42.5 L 1767.0 -48.5 L 1861.0 -58.5 L 1977.0 -54.5 " fill="none" id="make-me-a-hanzi-animation-17" stroke-dasharray="773 1546" stroke-linecap="round"></path>

</g>
</svg>
